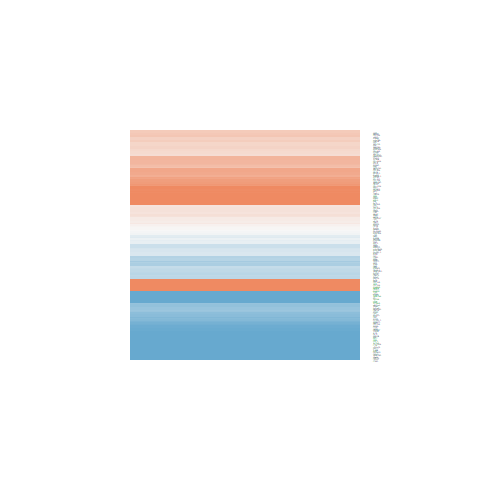

Values plotted in this chart, from the file beside it:
ID, logFC, AveExpr, t, P.Value, adj.P.Val, B
2009, -0.09668, 19.61, -0.302, 0.7643, 0.8835, -6.679
8829, -0.04849, 19.51, -0.09267, 0.9266, 0.9636, -6.721
9123, -2.84, 19.74, -6.231, 2.43064721366273e-07, 1.36902629828357e-05, 6.829
10257, 0.2212, 19.42, 0.4567, 0.6504, 0.8258, -6.62
7041, 0.6893, 19.78, 1.336, 0.1893, 0.4046, -5.843
9839, 1.864, 19.08, 5.335, 4.27930301707495e-06, 0.0001358, 4.04
10154, 0.692, 19.55, 1.472, 0.149, 0.3475, -5.659
2182, 1.379, 19.53, 2.803, 0.007843, 0.04263, -3.111
6867, 0.1916, 19.76, 0.5875, 0.5602, 0.7694, -6.551
8935, 0.1789, 19.09, 0.4198, 0.6769, 0.8379, -6.636
1842, -0.2156, 19.43, -0.3716, 0.7122, 0.8565, -6.655
2744, -1.061, 21.08, -1.315, 0.1961, 0.4146, -5.869
10659, 0.8299, 21.55, 1.991, 0.05348, 0.1715, -4.817
9448, 1.561, 19.57, 4.287, 0.0001144, 0.001699, 0.8685
30008, -0.3023, 20.1, -0.5645, 0.5756, 0.7806, -6.564
715, -0.626, 20.76, -1.296, 0.2025, 0.4239, -5.893
3122, 0.3522, 22.43, 0.4345, 0.6663, 0.8321, -6.63
3123, -0.2521, 21.58, -0.3706, 0.7129, 0.8565, -6.656
3119, -0.307, 18.99, -0.4809, 0.6332, 0.8168, -6.608
1277, 1.705, 23.33, 1.214, 0.2319, 0.4664, -5.993
1281, 0.7419, 21.44, 0.7662, 0.4481, 0.6832, -6.43
1282, 0.1904, 22.12, 0.2333, 0.8168, 0.9095, -6.697
348, -0.4139, 22.95, -0.6128, 0.5435, 0.7585, -6.536
712, -1.447, 22.35, -2.403, 0.02108, 0.08707, -4.004
713, -1.533, 22.61, -2.279, 0.02819, 0.1079, -4.261
2335, -1.083, 22.73, -1.339, 0.1884, 0.4034, -5.839
2512, -2.249, 23.5, -1.805, 0.07873, 0.226, -5.143
301, -1.43, 24.88, -1.55, 0.1293, 0.3171, -5.547
5621, 1.816, 20.92, 2.249, 0.03023, 0.1129, -4.323
7070, 0.9939, 23.58, 0.9259, 0.3602, 0.6074, -6.296
972, -0.7437, 21.99, -0.8771, 0.3858, 0.6294, -6.34
3115, -0.02186, 21.26, -0.03739, 0.9704, 0.9859, -6.724
710, -0.3778, 23.16, -0.6693, 0.5072, 0.7335, -6.5
1290, -0.8885, 20.45, -1.272, 0.211, 0.4363, -5.924
2534, 0.3843, 20.54, 0.7764, 0.4422, 0.6774, -6.422
5270, 0.8072, 21.82, 1.298, 0.2017, 0.423, -5.891
5627, -0.4025, 20.72, -0.7402, 0.4636, 0.6937, -6.45
1634, 1.103, 23.13, 1.009, 0.3191, 0.564, -6.217
3912, 0.9615, 21.68, 1.307, 0.1989, 0.4185, -5.88
4067, 0.1322, 20.69, 0.257, 0.7985, 0.9008, -6.692
1278, 1.784, 23.34, 1.4, 0.1694, 0.377, -5.758
4313, 0.001173, 17.98, 0.001706, 0.9986, 0.9992, -6.725
1284, 0.2801, 22.24, 0.3493, 0.7287, 0.8662, -6.663
5788, -0.6245, 20.5, -1.169, 0.2496, 0.4878, -6.046
3075, -0.7451, 21.62, -1.377, 0.1764, 0.386, -5.79
3956, -1.196, 23.85, -2.22, 0.03231, 0.1184, -4.381
6678, -0.6768, 22.57, -0.7933, 0.4324, 0.6693, -6.409
3162, -0.6599, 20.66, -1.102, 0.2773, 0.5183, -6.121
5159, -0.07317, 19.78, -0.1526, 0.8795, 0.9386, -6.713
716, -0.2034, 20.82, -0.3565, 0.7234, 0.8626, -6.661
240, -0.6841, 19.74, -1.771, 0.08429, 0.2359, -5.2
3915, -0.425, 21.91, -0.5597, 0.5789, 0.7821, -6.567
6515, -1.806, 18.53, -3.559, 0.0009948, 0.008888, -1.19
1301, -1.223, 21.05, -1.818, 0.07666, 0.2214, -5.121
1291, 0.7102, 23.34, 0.7334, 0.4677, 0.6977, -6.455
1292, 0.9797, 23.29, 0.8991, 0.3741, 0.6192, -6.32
1293, 1.21, 23.43, 1.044, 0.303, 0.5454, -6.182
1462, -0.4982, 23.42, -0.5273, 0.6009, 0.7981, -6.585
5358, -1.043, 21.82, -1.571, 0.1242, 0.3098, -5.515
3059, 0.1222, 20.22, 0.2057, 0.8381, 0.9169, -6.703
... 104 more rows
